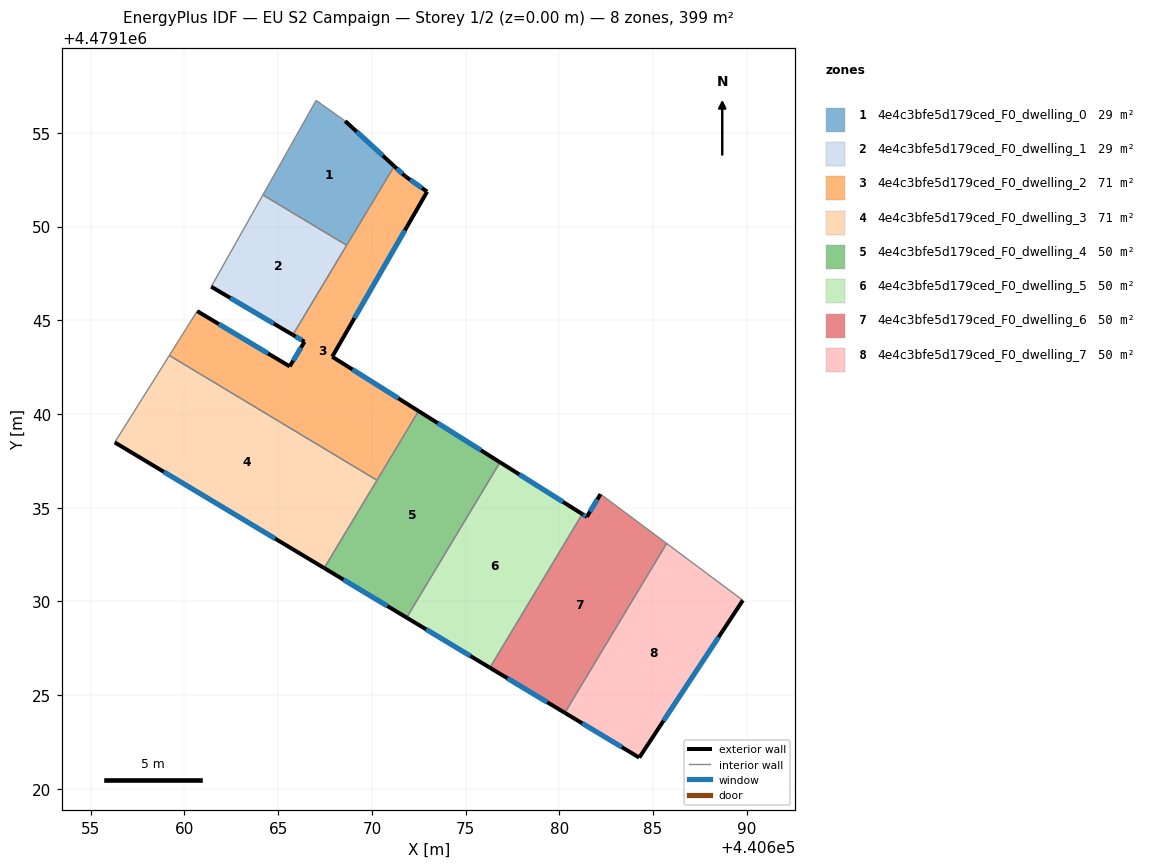
=== STOREY PLAN SPEC (per zone: floor XY polygon, exterior-wall plan segments, windows/doors) ===
zone 1: 4e4c3bfe5d179ced_F0_dwelling_0  (28.7 m²)
  floor: (440668.66, 4479149.00) (440671.19, 4479153.22) (440668.58, 4479155.63) (440667.03, 4479156.73) (440664.19, 4479151.69)
  exterior wall: (440668.58, 4479155.63) – (440671.19, 4479153.22)  [3.6 m]
    window: (440669.19, 4479155.06) – (440670.58, 4479153.78)  [3.0 m²]
  interior walls: 4
zone 2: 4e4c3bfe5d179ced_F0_dwelling_1  (28.7 m²)
  floor: (440665.78, 4479144.22) (440668.66, 4479149.00) (440664.19, 4479151.69) (440661.43, 4479146.79)
  exterior wall: (440665.78, 4479144.22) – (440661.43, 4479146.79)  [5.1 m]
    window: (440664.76, 4479144.82) – (440662.45, 4479146.19)  [4.3 m²]
  interior walls: 3
zone 3: 4e4c3bfe5d179ced_F0_dwelling_2  (71.0 m²)
  floor: (440670.27, 4479136.46) (440672.49, 4479140.16) (440667.88, 4479143.05) (440672.95, 4479151.86) (440671.77, 4479152.69) (440671.19, 4479153.22) (440665.78, 4479144.22) (440666.41, 4479143.85) (440665.62, 4479142.54) (440660.68, 4479145.49) (440659.19, 4479143.12)
  exterior wall: (440665.62, 4479142.54) – (440666.41, 4479143.85)  [1.5 m]
    window: (440665.80, 4479142.85) – (440666.22, 4479143.55)  [1.3 m²]
  exterior wall: (440666.41, 4479143.85) – (440665.78, 4479144.22)  [0.7 m]
    window: (440666.26, 4479143.94) – (440665.93, 4479144.14)  [0.6 m²]
  exterior wall: (440671.19, 4479153.22) – (440671.77, 4479152.69)  [0.8 m]
    window: (440671.33, 4479153.10) – (440671.63, 4479152.82)  [0.7 m²]
  exterior wall: (440671.77, 4479152.69) – (440672.95, 4479151.86)  [1.4 m]
    window: (440672.04, 4479152.50) – (440672.67, 4479152.06)  [1.2 m²]
  exterior wall: (440672.95, 4479151.86) – (440667.88, 4479143.05)  [10.2 m]
    window: (440671.76, 4479149.80) – (440669.07, 4479145.12)  [8.6 m²]
  exterior wall: (440667.88, 4479143.05) – (440672.49, 4479140.16)  [5.4 m]
    window: (440668.96, 4479142.38) – (440671.41, 4479140.83)  [4.6 m²]
  exterior wall: (440660.68, 4479145.49) – (440665.62, 4479142.54)  [5.8 m]
    window: (440661.83, 4479144.80) – (440664.46, 4479143.23)  [4.9 m²]
  interior walls: 5
zone 4: 4e4c3bfe5d179ced_F0_dwelling_3  (71.0 m²)
  floor: (440667.46, 4479131.78) (440670.27, 4479136.46) (440659.19, 4479143.12) (440656.28, 4479138.48)
  exterior wall: (440667.46, 4479131.78) – (440656.28, 4479138.48)  [13.0 m]
    window: (440664.84, 4479133.35) – (440658.90, 4479136.91)  [11.1 m²]
  interior walls: 3
zone 5: 4e4c3bfe5d179ced_F0_dwelling_4  (49.9 m²)
  floor: (440671.85, 4479129.14) (440676.83, 4479137.42) (440672.49, 4479140.16) (440667.46, 4479131.78)
  exterior wall: (440672.49, 4479140.16) – (440676.84, 4479137.42)  [5.1 m]
    window: (440673.51, 4479139.52) – (440675.82, 4479138.06)  [4.4 m²]
  exterior wall: (440671.85, 4479129.14) – (440667.46, 4479131.78)  [5.1 m]
    window: (440670.82, 4479129.75) – (440668.49, 4479131.16)  [4.4 m²]
  interior walls: 3
zone 6: 4e4c3bfe5d179ced_F0_dwelling_5  (49.9 m²)
  floor: (440676.30, 4479126.46) (440681.22, 4479134.66) (440676.84, 4479137.42) (440671.85, 4479129.14)
  exterior wall: (440676.84, 4479137.42) – (440681.22, 4479134.66)  [5.2 m]
    window: (440677.86, 4479136.78) – (440680.20, 4479135.31)  [4.4 m²]
  exterior wall: (440676.30, 4479126.46) – (440671.85, 4479129.14)  [5.2 m]
    window: (440675.26, 4479127.09) – (440672.89, 4479128.51)  [4.4 m²]
  interior walls: 2
zone 7: 4e4c3bfe5d179ced_F0_dwelling_6  (49.9 m²)
  floor: (440680.29, 4479124.06) (440685.73, 4479133.09) (440682.20, 4479135.72) (440681.47, 4479134.51) (440681.22, 4479134.66) (440676.30, 4479126.46)
  exterior wall: (440680.29, 4479124.06) – (440676.30, 4479126.46)  [4.7 m]
    window: (440679.36, 4479124.62) – (440677.23, 4479125.90)  [4.0 m²]
  exterior wall: (440681.22, 4479134.66) – (440681.47, 4479134.51)  [0.3 m]
    window: (440681.28, 4479134.63) – (440681.41, 4479134.55)  [0.2 m²]
  exterior wall: (440681.47, 4479134.51) – (440682.20, 4479135.72)  [1.4 m]
    window: (440681.64, 4479134.79) – (440682.03, 4479135.44)  [1.2 m²]
  interior walls: 3
zone 8: 4e4c3bfe5d179ced_F0_dwelling_7  (49.9 m²)
  floor: (440684.27, 4479121.67) (440689.79, 4479130.06) (440685.73, 4479133.09) (440680.29, 4479124.06)
  exterior wall: (440689.79, 4479130.06) – (440684.27, 4479121.67)  [10.0 m]
    window: (440688.50, 4479128.09) – (440685.56, 4479123.63)  [8.5 m²]
  exterior wall: (440684.27, 4479121.67) – (440680.29, 4479124.06)  [4.6 m]
    window: (440683.34, 4479122.23) – (440681.22, 4479123.50)  [3.9 m²]
  interior walls: 2

=== DERIVED (storey summary) ===
Building: EU S2 Campaign
Storey: 1 of 2  (floor level z = 0.00 m)
Storey gross floor area: 399.0 m²
Zones on this storey: 8
  - 4e4c3bfe5d179ced_F0_dwelling_0: floor 28.7 m²; exterior wall 3.6 m (10.7 m²); 1 window(s) 3.0 m²; WWR 28.3%
  - 4e4c3bfe5d179ced_F0_dwelling_1: floor 28.7 m²; exterior wall 5.1 m (15.2 m²); 1 window(s) 4.3 m²; WWR 28.3%
  - 4e4c3bfe5d179ced_F0_dwelling_2: floor 71.0 m²; exterior wall 25.8 m (77.5 m²); 7 window(s) 21.9 m²; WWR 28.3%
  - 4e4c3bfe5d179ced_F0_dwelling_3: floor 71.0 m²; exterior wall 13.0 m (39.1 m²); 1 window(s) 11.1 m²; WWR 28.3%
  - 4e4c3bfe5d179ced_F0_dwelling_4: floor 49.9 m²; exterior wall 10.3 m (30.8 m²); 2 window(s) 8.7 m²; WWR 28.3%
  - 4e4c3bfe5d179ced_F0_dwelling_5: floor 49.9 m²; exterior wall 10.4 m (31.1 m²); 2 window(s) 8.8 m²; WWR 28.3%
  - 4e4c3bfe5d179ced_F0_dwelling_6: floor 49.9 m²; exterior wall 6.4 m (19.1 m²); 3 window(s) 5.4 m²; WWR 28.3%
  - 4e4c3bfe5d179ced_F0_dwelling_7: floor 49.9 m²; exterior wall 14.7 m (44.0 m²); 2 window(s) 12.5 m²; WWR 28.3%
Zone adjacency (shared interzone walls):
  - 4e4c3bfe5d179ced_F0_dwelling_0 ↔ 4e4c3bfe5d179ced_F0_dwelling_1
  - 4e4c3bfe5d179ced_F0_dwelling_0 ↔ 4e4c3bfe5d179ced_F0_dwelling_2
  - 4e4c3bfe5d179ced_F0_dwelling_1 ↔ 4e4c3bfe5d179ced_F0_dwelling_2
  - 4e4c3bfe5d179ced_F0_dwelling_2 ↔ 4e4c3bfe5d179ced_F0_dwelling_3
  - 4e4c3bfe5d179ced_F0_dwelling_2 ↔ 4e4c3bfe5d179ced_F0_dwelling_4
  - 4e4c3bfe5d179ced_F0_dwelling_3 ↔ 4e4c3bfe5d179ced_F0_dwelling_4
  - 4e4c3bfe5d179ced_F0_dwelling_4 ↔ 4e4c3bfe5d179ced_F0_dwelling_5
  - 4e4c3bfe5d179ced_F0_dwelling_5 ↔ 4e4c3bfe5d179ced_F0_dwelling_6
  - 4e4c3bfe5d179ced_F0_dwelling_6 ↔ 4e4c3bfe5d179ced_F0_dwelling_7